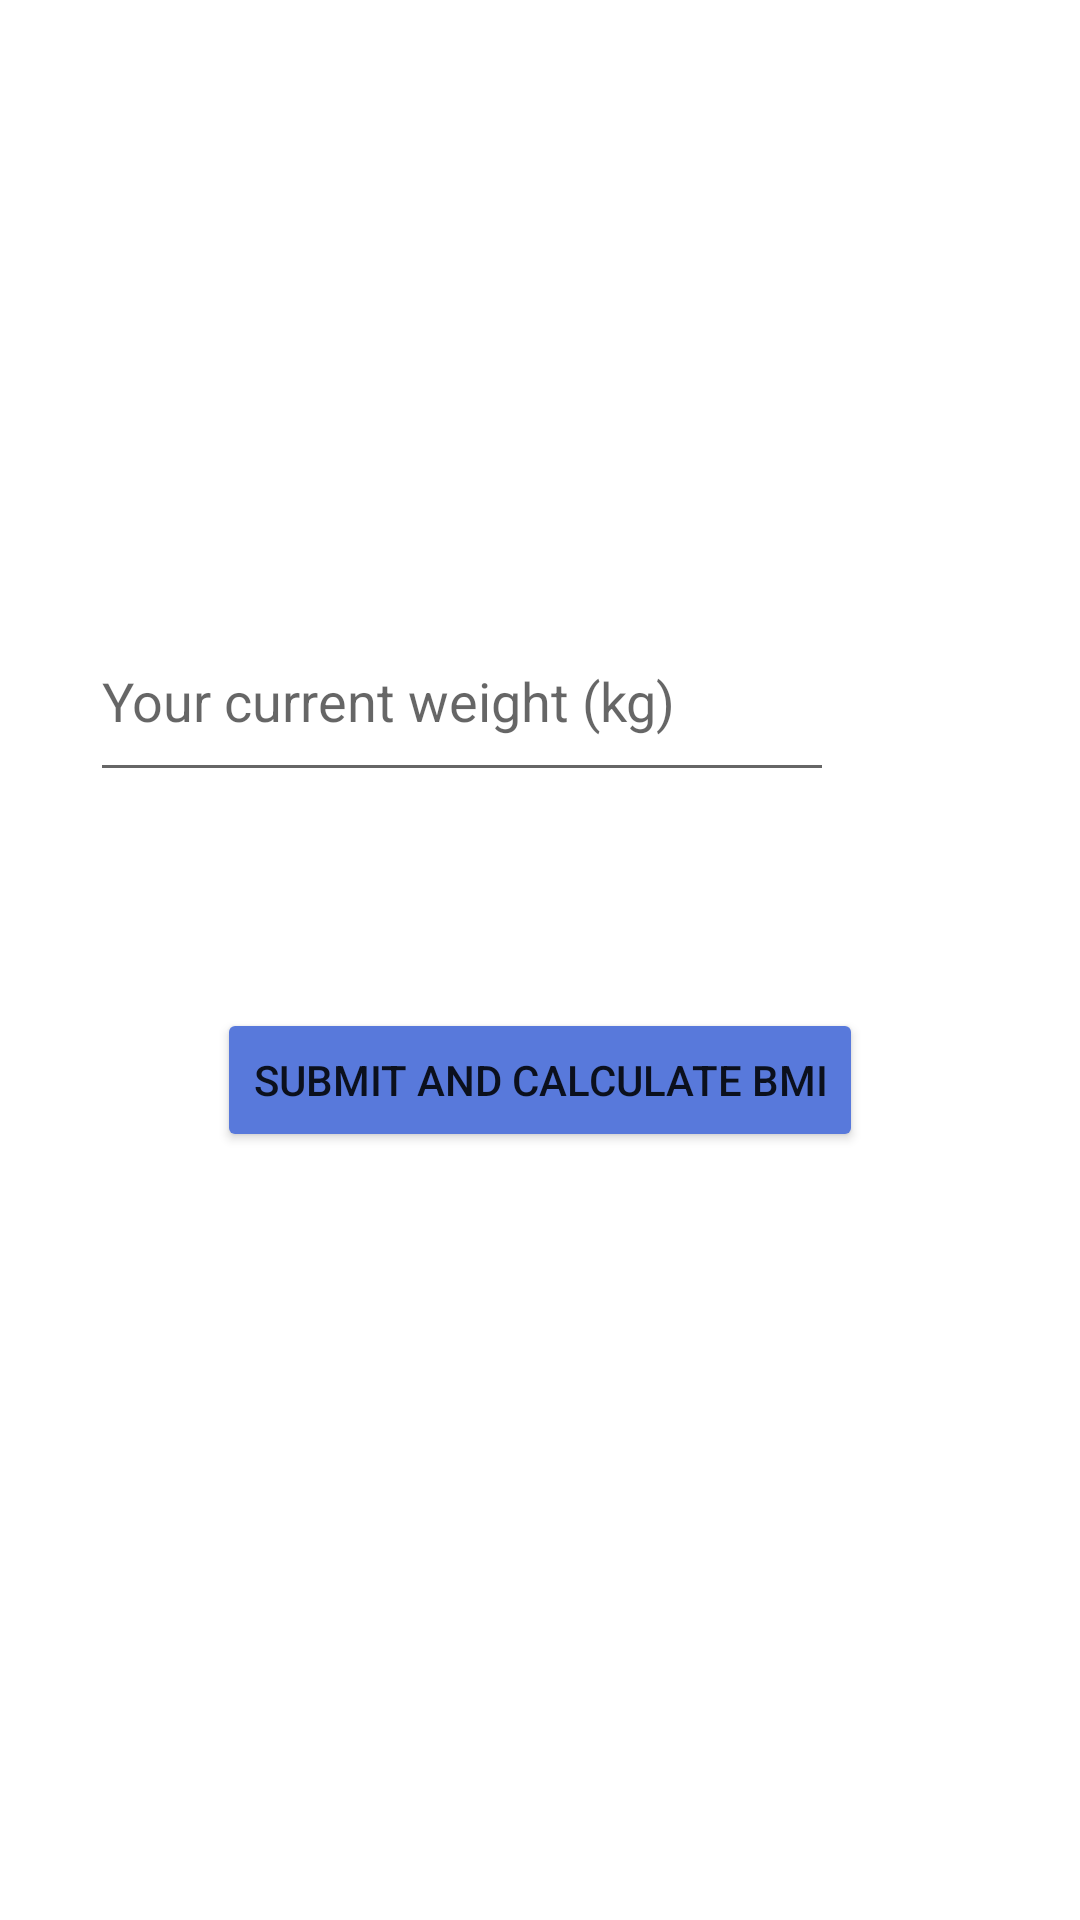

Produce the Android XML layout that renders to this screen, including the resource entries it uses.
<!-- AndroidManifest.xml: application theme Theme.Olioprojekti -->
<!-- res/layout/activity_weightloss_.xml -->
<?xml version="1.0" encoding="utf-8"?>
<RelativeLayout xmlns:android="http://schemas.android.com/apk/res/android"
    xmlns:app="http://schemas.android.com/apk/res-auto"
    xmlns:tools="http://schemas.android.com/tools"
    android:layout_width="match_parent"
    android:layout_height="match_parent"
    tools:context=".WeightlossActivity">

    <EditText
        android:id="@+id/edit_text"
        android:layout_width="248dp"
        android:layout_height="64dp"
        android:layout_alignParentTop="true"
        android:layout_alignParentEnd="true"
        android:layout_centerHorizontal="true"
        android:layout_marginTop="200dp"
        android:layout_marginEnd="82dp"
        android:hint="Your current weight (kg)" />

    <Button
        android:id="@+id/button_save"
        android:layout_width="wrap_content"
        android:layout_height="wrap_content"
        android:layout_below="@+id/edit_text"
        android:layout_centerHorizontal="true"
        android:layout_marginTop="72dp"
        android:layout_marginBottom="-48dp"
        android:onClick="saveWeightData"
        android:backgroundTint="#5879db"
        android:text="Submit and calculate BMI" />

    <TextView
        android:id="@+id/BMI_textview"
        android:layout_width="wrap_content"
        android:layout_height="wrap_content"
        android:layout_alignParentTop="true"
        android:layout_centerHorizontal="true"
        android:layout_marginTop="102dp"
        android:fontFamily="monospace" />

</RelativeLayout>
<!-- resources referenced by this layout -->
<resources>
  <style name="Theme.Olioprojekti" parent="Theme.MaterialComponents.DayNight.DarkActionBar">
          
          <item name="colorPrimary">@color/purple_500</item>
          <item name="colorPrimaryVariant">@color/purple_700</item>
          <item name="colorOnPrimary">@color/white</item>
          
          <item name="colorSecondary">@color/teal_200</item>
          <item name="colorSecondaryVariant">@color/teal_700</item>
          <item name="colorOnSecondary">@color/black</item>
          
          <item name="android:statusBarColor" tools:targetApi="l">?attr/colorPrimaryVariant</item>
          
      </style>
  <!-- not gathered from this repository: default colours our renderer supplied (Android Studio template values) -->
  <color name="purple_500">#FF6200EE</color>
  <color name="purple_700">#FF3700B3</color>
  <color name="teal_200">#FF03DAC5</color>
  <color name="teal_700">#FF018786</color>
  <color name="black">#FF000000</color>
  <color name="white">#FFFFFFFF</color>
</resources>
